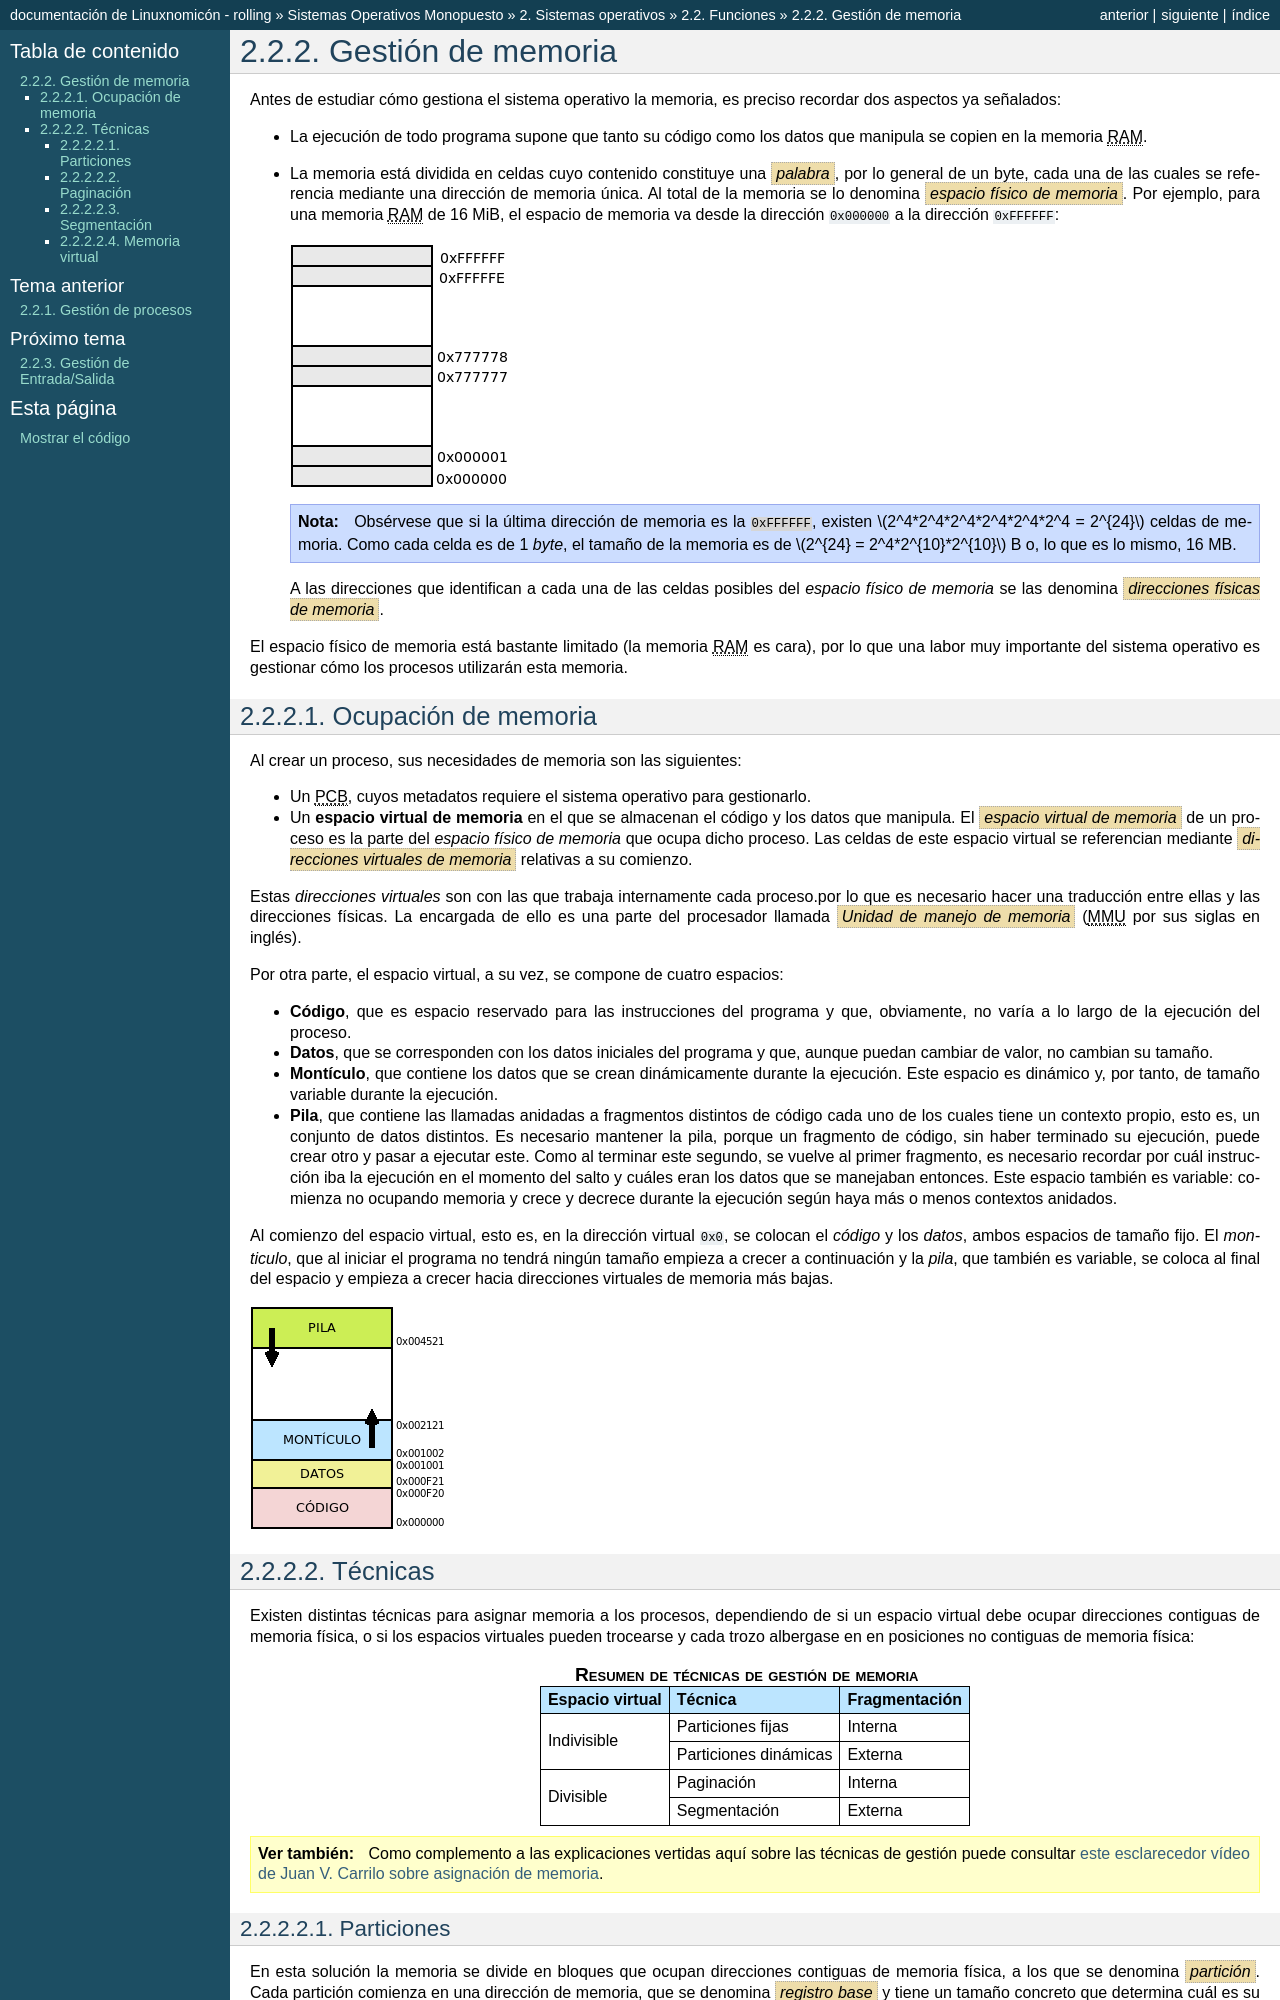

repository: sio2sio2/doc-linux · page: guias/0222.som/02.ssoo/02.gestion/02.memoria.html · generator: sphinx

Gestión de memoria
******************
Antes de estudiar cómo gestiona el sistema operativo la memoria, es preciso
recordar dos aspectos ya señalados:

- La ejecución de todo programa supone que tanto su código como los datos que
  manipula se copien en la memoria |RAM|.
- La memoria está dividida en celdas cuyo contenido constituye una
  :dfn:`palabra`, por lo general de un byte, cada una de las cuales se
  referencia mediante una dirección de memoria única. Al total de la memoria se
  lo denomina :dfn:`espacio físico de memoria`. Por ejemplo, para una memoria
  |RAM| de 16 MiB, el espacio de memoria va desde la dirección ``0x000000`` a la
  dirección ``0xFFFFFF``:

  .. image:: files/espaciomemoria.png
  
  .. note:: Obsérvese que si la última dirección de memoria es la ``0xFFFFFF``,
     existen :math:`2^4*2^4*2^4*2^4*2^4*2^4 = 2^{24}` celdas de memoria. Como cada
     celda es de 1 *byte*, el tamaño de la memoria es de :math:`2^{24} =
     2^4*2^{10}*2^{10}` B o, lo que es lo mismo, 16 MB.

  A las direcciones que identifican a cada una de las celdas posibles del
  *espacio físico de memoria* se las denomina :dfn:`direcciones físicas de
  memoria`.

El espacio físico de memoria está bastante limitado (la memoria |RAM| es cara),
por lo que una labor muy importante del sistema operativo es gestionar cómo los
procesos utilizarán esta memoria.

Ocupación de memoria
====================
Al crear un proceso, sus necesidades de memoria son las siguientes:

- Un |PCB|, cuyos metadatos requiere el sistema operativo para gestionarlo.
- Un **espacio virtual de memoria** en el que se almacenan el código y
  los datos que manipula. El :dfn:`espacio virtual de memoria` de un proceso es
  la parte del *espacio físico de memoria* que ocupa dicho proceso. Las celdas
  de este espacio virtual se referencian mediante :dfn:`direcciones virtuales de
  memoria` relativas a su comienzo.
  
Estas *direcciones virtuales* son con las que trabaja internamente cada
proceso.por lo que es necesario hacer una traducción entre ellas y las
direcciones físicas. La encargada de ello es una parte del procesador llamada
:dfn:`Unidad de manejo de memoria` (|MMU| por sus siglas en inglés).

Por otra parte, el espacio virtual, a su vez, se compone de cuatro espacios:

+ **Código**, que es espacio reservado para las instrucciones del programa
  y que, obviamente, no varía a lo largo de la ejecución del proceso.

+ **Datos**, que se corresponden con los datos iniciales del programa
  y que, aunque puedan cambiar de valor, no cambian su tamaño.

+ **Montículo**, que contiene los datos que se crean dinámicamente durante
  la ejecución. Este espacio es dinámico y, por tanto, de tamaño variable
  durante la ejecución.

+ **Pila**, que contiene las llamadas anidadas a fragmentos distintos de código
  cada uno de los cuales tiene un contexto propio, esto es, un conjunto de datos
  distintos. Es necesario mantener la pila, porque un fragmento de código, sin
  haber terminado su ejecución, puede crear otro y pasar a ejecutar este. Como
  al terminar este segundo, se vuelve al primer fragmento, es necesario recordar
  por cuál instrucción iba la ejecución en el momento del salto y cuáles eran
  los datos que se manejaban entonces. Este espacio también es variable:
  comienza no ocupando memoria y crece y decrece durante la ejecución según haya
  más o menos contextos anidados.

Al comienzo del espacio virtual, esto es, en la dirección virtual ``0x0``, se
colocan el *código* y los *datos*, ambos espacios de tamaño fijo. El
*monticulo*, que al iniciar el programa no tendrá ningún tamaño empieza a crecer
a continuación y la *pila*, que también es variable, se coloca al final del
espacio y empieza a crecer hacia direcciones virtuales de memoria más bajas.

.. image:: files/segmeprog.png
